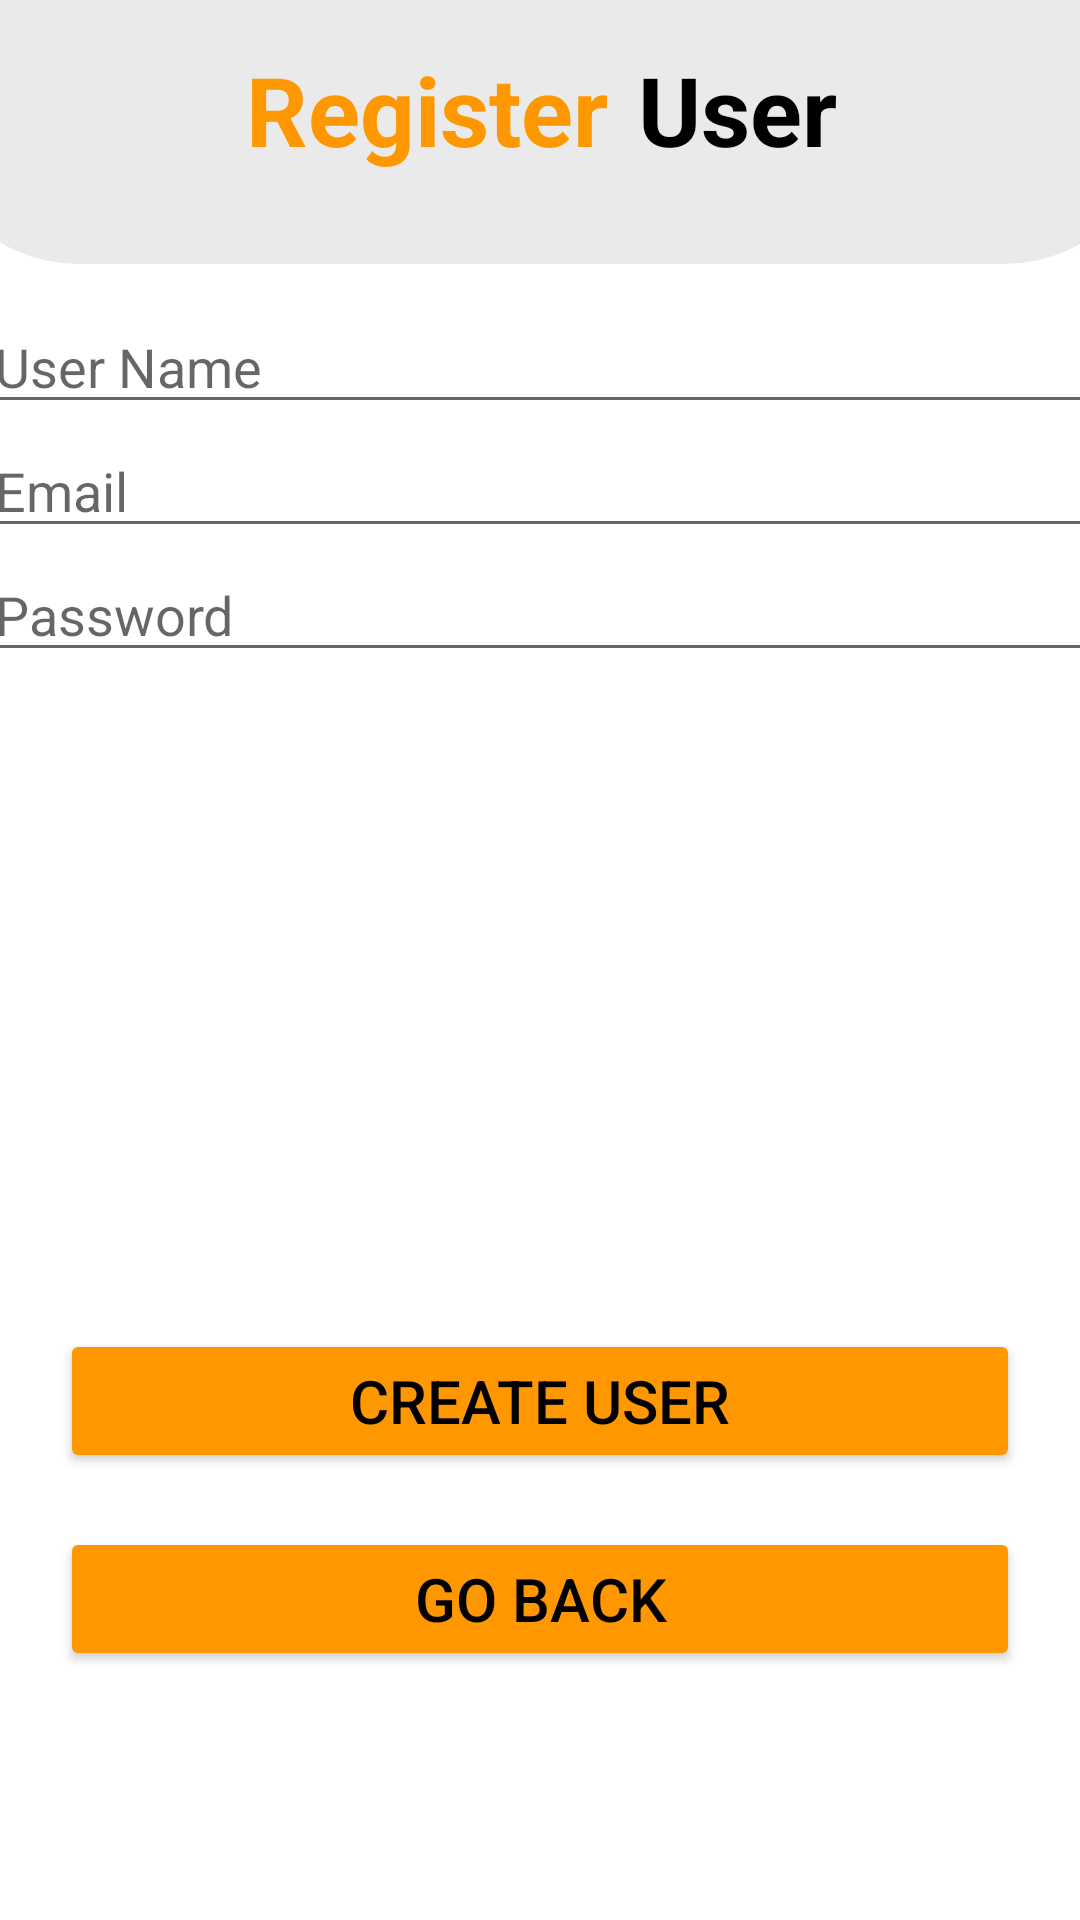

This screen was rendered from an Android layout file. Write that file and the resources it references.
<!-- AndroidManifest.xml: application theme Theme.AppSquad -->
<!-- res/layout/activity_add_user.xml -->
<?xml version="1.0" encoding="utf-8"?>
<androidx.constraintlayout.widget.ConstraintLayout xmlns:android="http://schemas.android.com/apk/res/android"
    xmlns:app="http://schemas.android.com/apk/res-auto"
    xmlns:tools="http://schemas.android.com/tools"
    android:layout_width="match_parent"
    android:layout_height="match_parent"
    android:background="@color/background"
    tools:context=".AddUser">

    <LinearLayout
        android:id="@+id/linearLayout11"
        android:layout_width="409dp"
        android:layout_height="wrap_content"
        android:background="@drawable/heading"
        android:orientation="horizontal"
        android:paddingTop="15dp"
        app:layout_constraintEnd_toEndOf="parent"
        app:layout_constraintHorizontal_bias="0.5"
        app:layout_constraintStart_toStartOf="parent"
        app:layout_constraintTop_toTopOf="parent">

        <TextView
            android:id="@+id/textView8"
            android:layout_width="wrap_content"
            android:layout_height="wrap_content"
            android:layout_weight="1"
            android:paddingRight="10dp"
            android:text="Register"
            android:textAlignment="viewEnd"
            android:textColor="@color/btn_color"
            android:textSize="@dimen/headingSize"
            android:textStyle="bold" />

        <TextView
            android:id="@+id/textView10"
            android:layout_width="wrap_content"
            android:layout_height="wrap_content"
            android:layout_weight="1"
            android:text="@string/txtUser"
            android:textColor="@color/text_color"
            android:textSize="32sp"
            android:textStyle="bold" />
    </LinearLayout>

    <Button
        android:id="@+id/btnCreateUser"
        android:layout_width="match_parent"
        android:layout_height="wrap_content"
        android:layout_marginLeft="20dp"
        android:layout_marginTop="27dp"
        android:layout_marginRight="20dp"
        android:backgroundTint="@color/btn_color"
        android:text="Create User"
        android:textColor="@color/black"
        android:textSize="@dimen/btnSize"
        app:layout_constraintEnd_toEndOf="parent"
        app:layout_constraintHorizontal_bias="0.4"
        app:layout_constraintStart_toStartOf="parent"
        app:layout_constraintTop_toBottomOf="@+id/linearLayout8" />

    <Button
        android:id="@+id/btnGoUserLogin"
        android:layout_width="match_parent"
        android:layout_height="wrap_content"
        android:layout_marginLeft="20dp"
        android:layout_marginTop="18dp"
        android:layout_marginRight="20dp"
        android:backgroundTint="@color/btn_color"
        android:text="Go Back"
        android:textColor="@color/black"
        android:textSize="@dimen/btnSize"
        app:layout_constraintEnd_toEndOf="parent"
        app:layout_constraintHorizontal_bias="0.025"
        app:layout_constraintStart_toStartOf="parent"
        app:layout_constraintTop_toBottomOf="@+id/btnCreateUser" />

    <LinearLayout
        android:id="@+id/linearLayout8"
        android:layout_width="372dp"
        android:layout_height="316dp"
        android:layout_marginTop="12dp"
        android:orientation="vertical"
        app:layout_constraintEnd_toEndOf="parent"
        app:layout_constraintHorizontal_bias="0.5"
        app:layout_constraintStart_toStartOf="parent"
        app:layout_constraintTop_toBottomOf="@+id/linearLayout11">

        <EditText
            android:id="@+id/edtNameCreateUser"
            android:layout_width="match_parent"
            android:layout_height="wrap_content"
            android:ems="10"
            android:hint="User Name"
            android:inputType="textPersonName" />

        <EditText
            android:id="@+id/edtEmailCreateUser"
            android:layout_width="match_parent"
            android:layout_height="wrap_content"
            android:ems="10"
            android:hint="Email"
            android:inputType="textEmailAddress" />

        <EditText
            android:id="@+id/edtPasswordCreateUser"
            android:layout_width="match_parent"
            android:layout_height="wrap_content"
            android:ems="10"
            android:hint="Password"
            android:inputType="textPassword" />
    </LinearLayout>
</androidx.constraintlayout.widget.ConstraintLayout>
<!-- resources referenced by this layout -->
<resources>
  <color name="background">#FFFFFF</color>
  <color name="black">#FF000000</color>
  <color name="btn_color">#FF9800	</color>
  <color name="text_color">#000000</color>
  <dimen name="btnSize">20sp</dimen>
  <dimen name="headingSize">32sp</dimen>
  <!-- drawable heading (drawable) -->
  <?xml version="1.0" encoding="utf-8"?>
  <shape xmlns:android="http://schemas.android.com/apk/res/android"
      android:shape="rectangle"
      >
      <solid android:color="@color/light_gray" />
  
      <padding android:bottom="30dp" />
  
      <corners
          android:bottomRightRadius="50dp"
          android:bottomLeftRadius="50dp" />
  </shape>
  <string name="txtUser">User</string>
  <style name="Theme.AppSquad" parent="Theme.MaterialComponents.DayNight.DarkActionBar">
          
          <item name="colorPrimary">@color/purple_500</item>
          <item name="colorPrimaryVariant">@color/purple_700</item>
          <item name="colorOnPrimary">@color/white</item>
          
          <item name="colorSecondary">@color/teal_200</item>
          <item name="colorSecondaryVariant">@color/teal_700</item>
          <item name="colorOnSecondary">@color/black</item>
          
          <item name="android:statusBarColor">?attr/colorPrimaryVariant</item>
          
      </style>
  <color name="light_gray">#EAEAEA</color>
  <color name="purple_500">#FF6200EE</color>
  <color name="purple_700">#FF3700B3</color>
  <color name="white">#FFFFFFFF</color>
  <color name="teal_200">#FF03DAC5</color>
  <color name="teal_700">#FF018786</color>
</resources>
